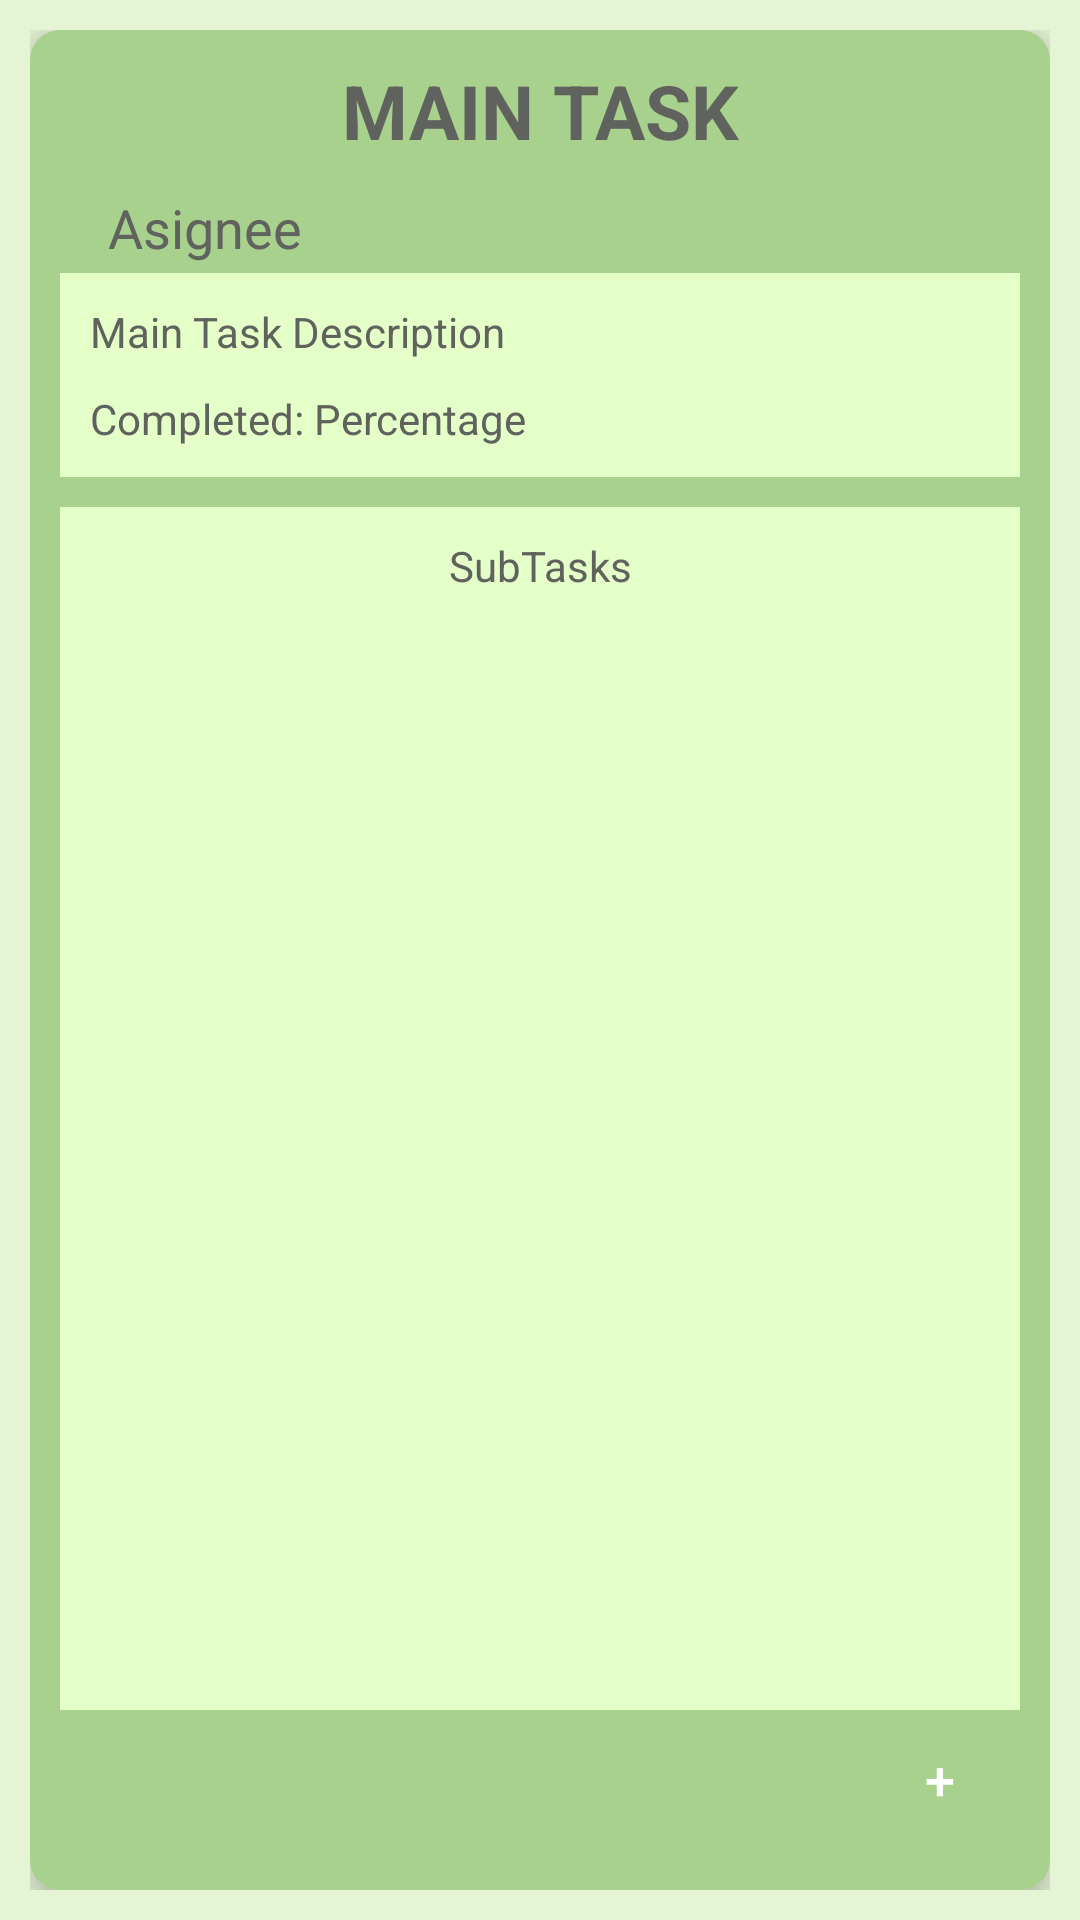

Here is an Android app screen rendered from its layout file. Give the layout XML and the strings, colors and styles it references.
<!-- AndroidManifest.xml: application theme Theme.AppCompat -->
<!-- res/layout/activity_task.xml -->
<?xml version="1.0" encoding="utf-8"?>
<androidx.constraintlayout.widget.ConstraintLayout xmlns:android="http://schemas.android.com/apk/res/android"
    xmlns:tools="http://schemas.android.com/tools"
    android:layout_width="match_parent"
    android:layout_height="match_parent"
    xmlns:app="http://schemas.android.com/apk/res-auto"
    android:padding="10dp"
    android:background="#E6F4D6">

    <androidx.cardview.widget.CardView
        android:layout_width="match_parent"
        android:layout_height="match_parent"
        app:layout_constraintEnd_toEndOf="parent"
        app:layout_constraintStart_toStartOf="parent"
        app:layout_constraintTop_toTopOf="parent"
        app:cardElevation="8dp"
        app:cardCornerRadius="10dp"
        app:cardBackgroundColor="#a9d18e">

        
        <androidx.constraintlayout.widget.ConstraintLayout
            android:layout_width="match_parent"
            android:layout_height="match_parent"
            android:padding="10dp">

            
            <androidx.constraintlayout.widget.ConstraintLayout
                android:id="@+id/cardfixed"
                android:layout_width="match_parent"
                android:layout_height="wrap_content"
                app:layout_constraintStart_toStartOf="parent"
                app:layout_constraintTop_toTopOf="parent" >

                <TextView
                    android:id="@+id/mainTaskTitle"
                    android:layout_width="wrap_content"
                    android:layout_height="wrap_content"
                    android:text="MAIN TASK"
                    android:textColor="#5F625D"
                    android:textSize="25dp"
                    android:textStyle="bold"
                    app:layout_constraintEnd_toEndOf="parent"
                    app:layout_constraintStart_toStartOf="parent"
                    app:layout_constraintTop_toTopOf="parent" />

                <TextView
                    android:id="@+id/taskAssignee"
                    android:layout_width="wrap_content"
                    android:layout_height="wrap_content"

                    android:layout_marginStart="16dp"
                    android:layout_marginLeft="16dp"
                    android:layout_marginTop="10dp"
                    android:text="Asignee"
                    android:textColor="#5F625D"
                    android:textSize="18sp"
                    app:layout_constraintStart_toStartOf="parent"
                    app:layout_constraintTop_toBottomOf="@+id/mainTaskTitle" />

            </androidx.constraintlayout.widget.ConstraintLayout>

            
            <androidx.constraintlayout.widget.ConstraintLayout
                android:id="@+id/mainDescriptionCont"
                android:layout_width="match_parent"
                android:layout_height="wrap_content"
                android:layout_marginTop="3dp"
                android:background="#E5FFC8"
                app:layout_constraintTop_toBottomOf="@+id/cardfixed"

                >
                

                <TextView
                    android:id="@+id/mainDescription"
                    android:layout_width="wrap_content"
                    android:layout_height="wrap_content"

                    android:layout_marginStart="10dp"
                    android:layout_marginLeft="10dp"
                    android:layout_marginTop="10dp"
                    android:text="Main Task Description"
                    android:textColor="#5F625D"
                    app:layout_constraintStart_toStartOf="parent"
                    app:layout_constraintTop_toTopOf="parent" />

                <TextView
                    android:id="@+id/completed"
                    android:layout_width="wrap_content"
                    android:layout_height="wrap_content"

                    android:layout_marginStart="10dp"
                    android:layout_marginLeft="10dp"
                    android:layout_marginTop="10dp"
                    android:layout_marginBottom="10dp"
                    android:text="Completed: Percentage"
                    android:textColor="#5F625D"
                    app:layout_constraintBottom_toBottomOf="parent"
                    app:layout_constraintStart_toStartOf="parent"
                    app:layout_constraintTop_toBottomOf="@+id/mainDescription" />




                

            </androidx.constraintlayout.widget.ConstraintLayout>

            
            <androidx.constraintlayout.widget.ConstraintLayout
                android:id="@+id/subTaskCont"
                android:layout_width="match_parent"
                android:layout_height="0dp"
                android:layout_marginTop="10dp"
                android:layout_marginBottom="50dp"

                android:background="#E5FFC8"
                app:layout_constraintBottom_toBottomOf="parent"
                app:layout_constraintTop_toBottomOf="@+id/mainDescriptionCont"
                tools:layout_editor_absoluteX="10dp">
                

                <TextView
                    android:id="@+id/subTaskTitle"
                    android:layout_width="wrap_content"
                    android:layout_height="wrap_content"

                    android:layout_marginTop="10dp"
                    android:text="SubTasks"
                    android:textColor="#5F625D"
                    app:layout_constraintEnd_toEndOf="parent"
                    app:layout_constraintStart_toStartOf="parent"
                    app:layout_constraintTop_toTopOf="parent" />

                <androidx.constraintlayout.widget.ConstraintLayout
                    android:layout_width="match_parent"
                    android:layout_height="match_parent"

                    android:layout_marginStart="16dp"
                    android:layout_marginLeft="16dp"
                    android:layout_marginTop="40dp"
                    android:layout_marginEnd="16dp"
                    android:layout_marginRight="16dp"
                    android:layout_marginBottom="16dp"
                    app:layout_constraintBottom_toBottomOf="parent"
                    app:layout_constraintEnd_toEndOf="parent"
                    app:layout_constraintStart_toStartOf="parent"
                    app:layout_constraintTop_toTopOf="parent">

                    <androidx.recyclerview.widget.RecyclerView
                        android:id="@+id/subtask_recycler"
                        android:layout_width="match_parent"
                        android:layout_height="match_parent" />
                </androidx.constraintlayout.widget.ConstraintLayout>


                


            </androidx.constraintlayout.widget.ConstraintLayout>

            <Button
                android:id="@+id/addTaskButton"
                android:layout_width="45dp"
                android:layout_height="46dp"
                android:layout_marginEnd="4dp"
                android:layout_marginRight="4dp"
                android:layout_marginBottom="4dp"
                android:text="+"
                android:textSize="18sp"
                android:background="@drawable/roundedbutton"
                app:backgroundTint="#B4C7E7"
                app:layout_constraintBottom_toBottomOf="parent"
                app:layout_constraintEnd_toEndOf="parent" />

        </androidx.constraintlayout.widget.ConstraintLayout>

    </androidx.cardview.widget.CardView>

</androidx.constraintlayout.widget.ConstraintLayout>
<!-- resources referenced by this layout -->
<resources>

</resources>
